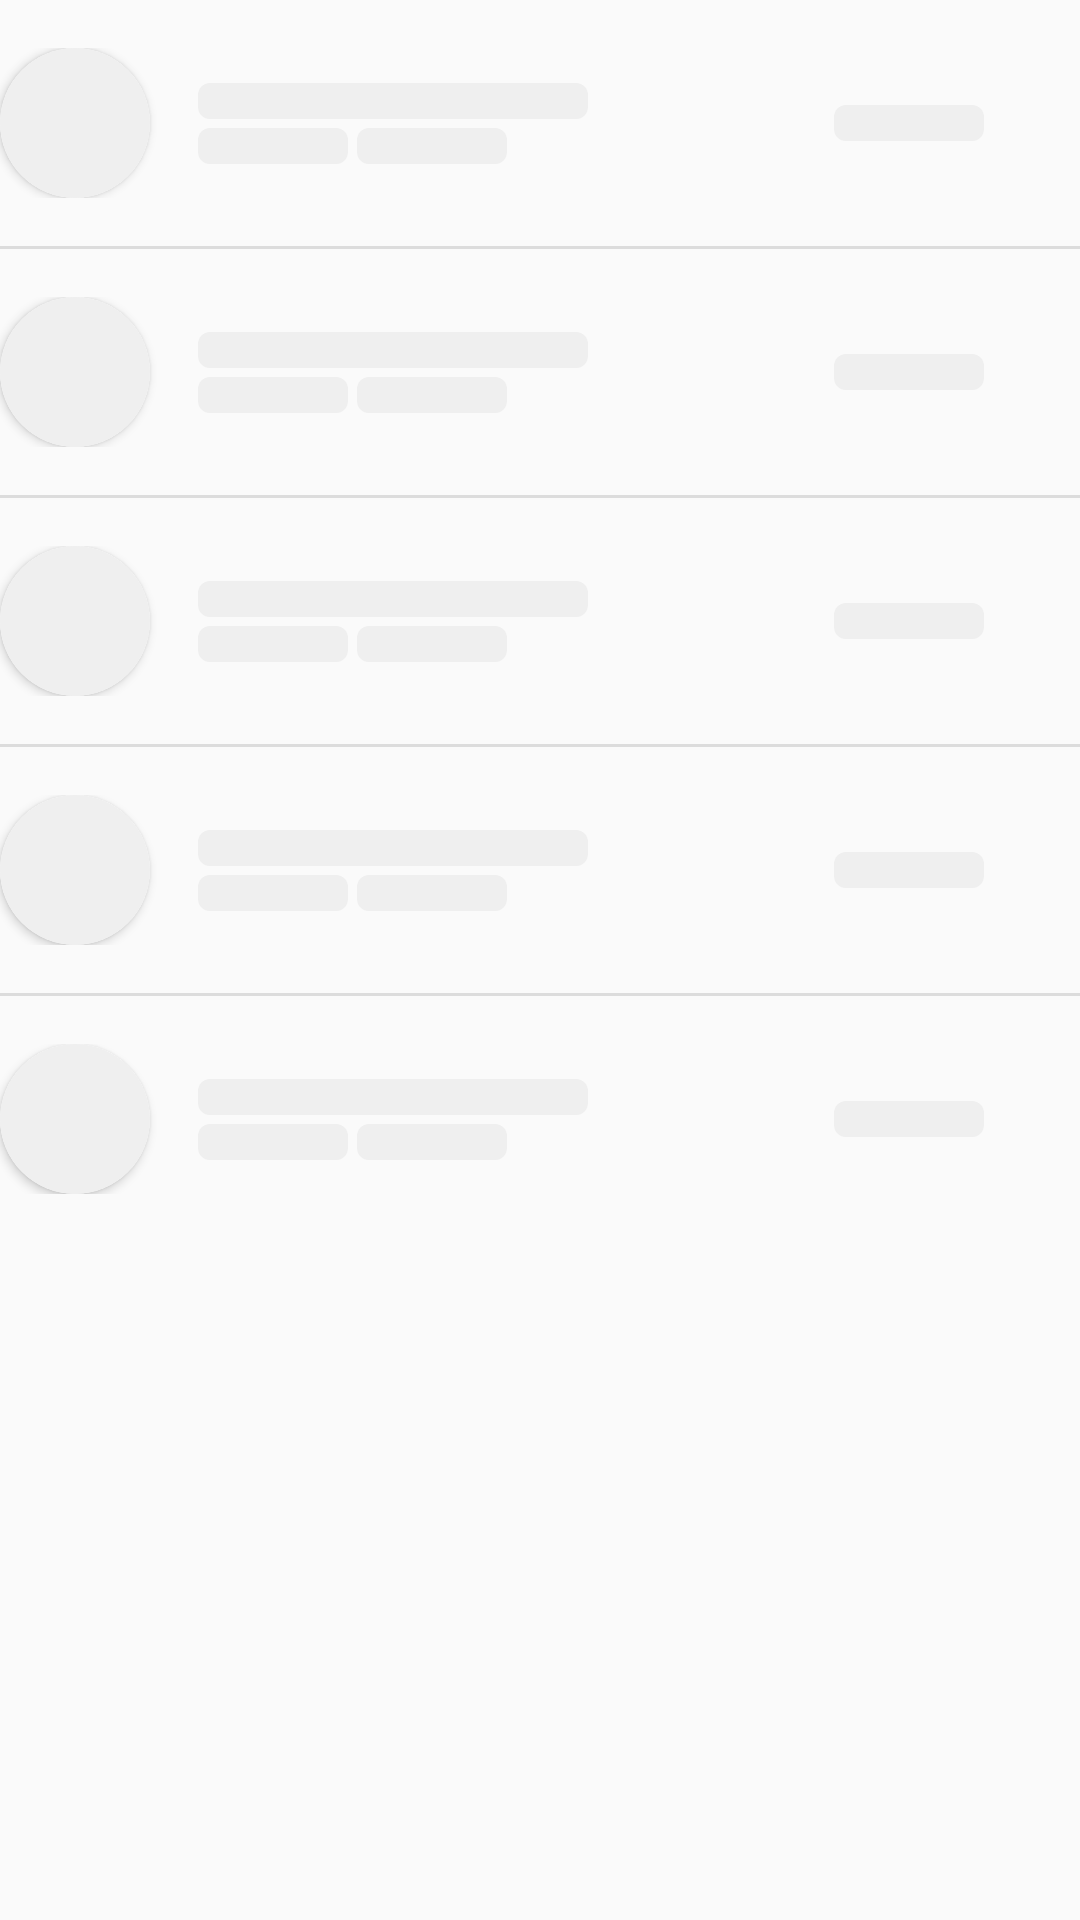

Write the Android layout XML for this screen, with the resource values it uses.
<!-- AndroidManifest.xml: application theme AppTheme -->
<!-- res/layout/loading_layout.xml -->
<?xml version="1.0" encoding="utf-8"?>
<LinearLayout
    xmlns:android="http://schemas.android.com/apk/res/android"
    android:id="@+id/loading_layout"
    android:layout_width="match_parent"
    android:layout_height="match_parent"
    android:orientation="vertical">

    <include layout="@layout/leaderboards_placeholder" />

    <View
        android:layout_width="match_parent"
        android:layout_height="1dp"
        android:background="?android:attr/listDivider" />

    <include layout="@layout/leaderboards_placeholder" />

    <View
        android:layout_width="match_parent"
        android:layout_height="1dp"
        android:background="?android:attr/listDivider" />

    <include layout="@layout/leaderboards_placeholder" />

    <View
        android:layout_width="match_parent"
        android:layout_height="1dp"
        android:background="?android:attr/listDivider" />

    <include layout="@layout/leaderboards_placeholder" />

    <View
        android:layout_width="match_parent"
        android:layout_height="1dp"
        android:background="?android:attr/listDivider" />

    <include layout="@layout/leaderboards_placeholder" />
</LinearLayout>
<!-- res/layout/leaderboards_placeholder.xml (included above) -->
<?xml version="1.0" encoding="utf-8"?>
<androidx.constraintlayout.widget.ConstraintLayout
    xmlns:android="http://schemas.android.com/apk/res/android"
    xmlns:app="http://schemas.android.com/apk/res-auto"
    android:id="@+id/player_linear_layout"
    android:layout_width="match_parent"
    android:layout_height="wrap_content"
    android:gravity="center_vertical"
    android:paddingVertical="@dimen/fab_margin">

    <androidx.cardview.widget.CardView
        android:id="@+id/player_avatar_card_view"
        android:layout_width="@dimen/player_avatar_size"
        android:layout_height="@dimen/player_avatar_size"
        app:cardCornerRadius="@dimen/player_avatar_size"
        app:layout_constraintBottom_toBottomOf="parent"
        app:layout_constraintStart_toStartOf="parent"
        app:layout_constraintTop_toTopOf="parent">

        <ImageView
            android:id="@+id/player_avatar"
            style="@style/MatchParent"
            android:background="@color/skeleton" />
    </androidx.cardview.widget.CardView>

    <LinearLayout
        android:id="@+id/player_info"
        style="@style/WrapContent"
        android:orientation="vertical"
        app:layout_constraintBottom_toBottomOf="parent"
        app:layout_constraintStart_toEndOf="@+id/player_avatar_card_view"
        app:layout_constraintTop_toTopOf="parent">

        <View
            android:id="@+id/player_username"
            android:layout_width="@dimen/placeholder_title_width"
            android:layout_height="@dimen/small_text"
            android:layout_marginLeft="@dimen/fab_margin"
            android:background="@drawable/skeleton" />

        <LinearLayout
            style="@style/WrapContent">

            <View
                android:layout_width="@dimen/player_avatar_size"
                android:layout_height="@dimen/small_text"
                android:layout_marginStart="@dimen/fab_margin"
                android:layout_marginLeft="@dimen/fab_margin"
                android:layout_marginTop="@dimen/very_small_margin"
                android:background="@drawable/skeleton" />

            <View
                android:id="@+id/player_score"
                android:layout_width="@dimen/player_avatar_size"
                android:layout_height="@dimen/small_text"
                android:layout_marginLeft="@dimen/very_small_margin"
                android:layout_marginTop="@dimen/very_small_margin"
                android:background="@drawable/skeleton"
                android:layout_marginStart="@dimen/very_small_margin" />
        </LinearLayout>
    </LinearLayout>

    <LinearLayout
        style="@style/WrapContent"
        android:layout_marginEnd="@dimen/fab_margin"
        android:layout_marginRight="@dimen/fab_margin"
        app:layout_constraintBottom_toBottomOf="parent"
        app:layout_constraintEnd_toEndOf="parent"
        app:layout_constraintTop_toTopOf="parent">

        <View
            android:layout_width="@dimen/player_avatar_size"
            android:layout_height="@dimen/small_text"
            android:layout_marginEnd="@dimen/fab_margin"
            android:layout_marginRight="@dimen/fab_margin"
            android:background="@drawable/skeleton" />
    </LinearLayout>
</androidx.constraintlayout.widget.ConstraintLayout>
<!-- resources referenced by this layout -->
<resources>
  <color name="skeleton">#EFEFEF</color>
  <dimen name="fab_margin">16dp</dimen>
  <dimen name="placeholder_title_width">130dp</dimen>
  <dimen name="player_avatar_size">50dp</dimen>
  <dimen name="small_text">12sp</dimen>
  <dimen name="very_small_margin">3dp</dimen>
  <!-- drawable skeleton (drawable) -->
  <?xml version="1.0" encoding="utf-8"?>
  <shape xmlns:android="http://schemas.android.com/apk/res/android"
      android:layout_width="wrap_content"
      android:layout_height="wrap_content">
      <solid android:color="@color/skeleton"/>
      <corners android:radius="4dp"/>
  </shape>
  <style name="MatchParent">
          <item name="android:layout_width">match_parent</item>
          <item name="android:layout_height">match_parent</item>
      </style>
  <style name="WrapContent">
          <item name="android:layout_width">wrap_content</item>
          <item name="android:layout_height">wrap_content</item>
      </style>
  <style name="AppTheme" parent="Theme.AppCompat.Light.NoActionBar">
          
          <item name="colorPrimary">@color/colorPrimary</item>
          <item name="colorPrimaryDark">@color/colorPrimaryDark</item>
          <item name="colorAccent">@color/colorAccent</item>
          <item name="android:windowFullscreen">true</item>
      </style>
  <color name="colorPrimary">#000</color>
  <color name="colorPrimaryDark">#303F9F</color>
  <color name="colorAccent">#FF4081</color>
</resources>
